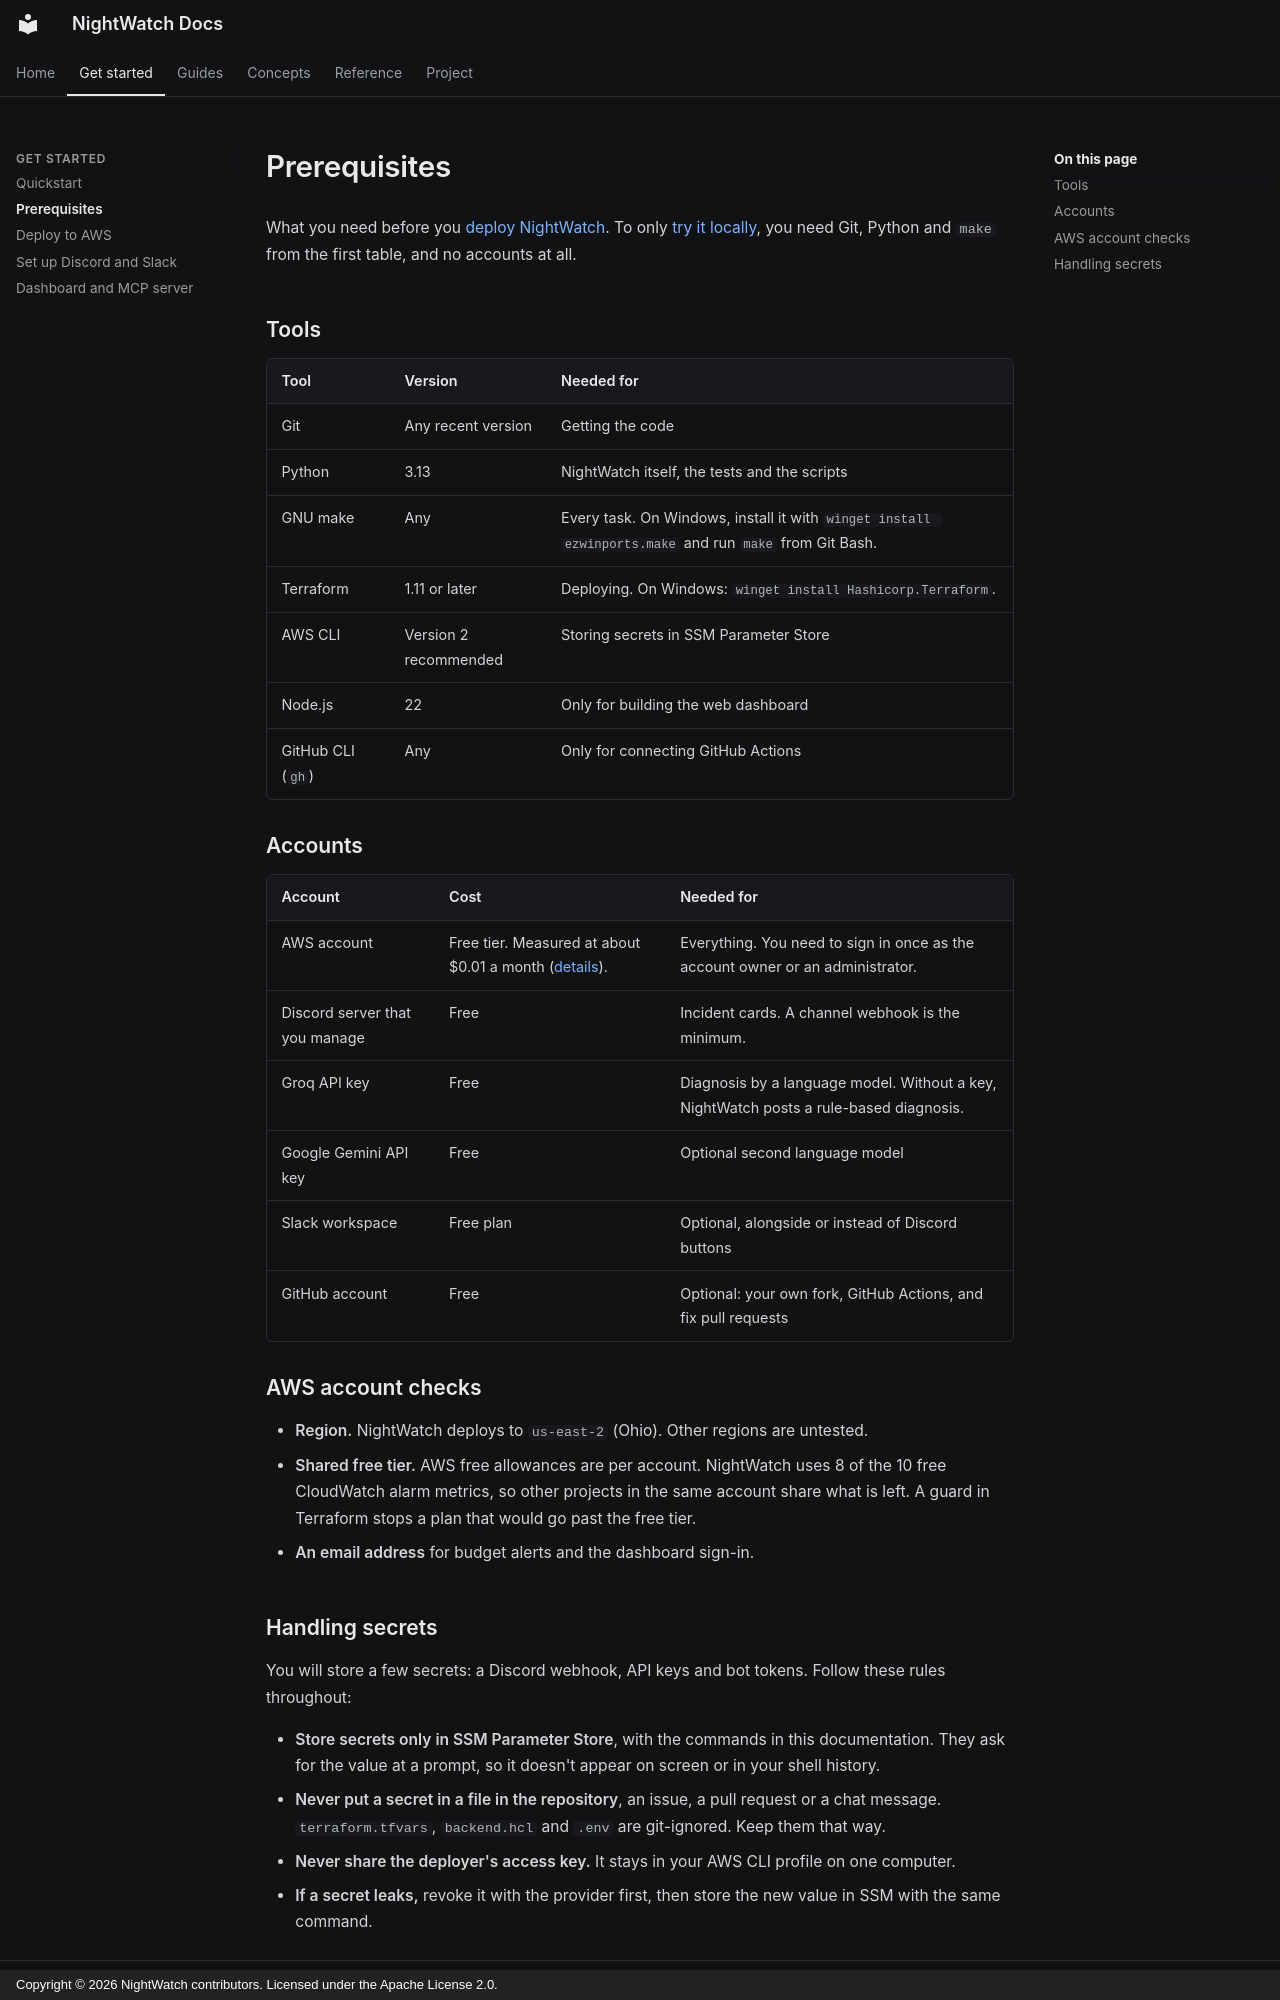

repository: RaagulGananathan13/nightwatch · page: prerequisites/index.html · generator: mkdocs · copyright: Copyright © 2026 NightWatch contributors. Licensed under the Apache License 2.0.

# Prerequisites

What you need before you [deploy NightWatch](deploy.md). To only
[try it locally](quickstart.md), you need Git, Python and `make` from the first table, and no
accounts at all.

## Tools

| Tool | Version | Needed for |
|---|---|---|
| Git | Any recent version | Getting the code |
| Python | 3.13 | NightWatch itself, the tests and the scripts |
| GNU make | Any | Every task. On Windows, install it with `winget install ezwinports.make` and run `make` from Git Bash. |
| Terraform | 1.11 or later | Deploying. On Windows: `winget install Hashicorp.Terraform`. |
| AWS CLI | Version 2 recommended | Storing secrets in SSM Parameter Store |
| Node.js | 22 | Only for building the web dashboard |
| GitHub CLI (`gh`) | Any | Only for connecting GitHub Actions |

## Accounts

| Account | Cost | Needed for |
|---|---|---|
| AWS account | Free tier. Measured at about $0.01 a month ([details](cost-and-safety.md)). | Everything. You need to sign in once as the account owner or an administrator. |
| Discord server that you manage | Free | Incident cards. A channel webhook is the minimum. |
| Groq API key | Free | Diagnosis by a language model. Without a key, NightWatch posts a rule-based diagnosis. |
| Google Gemini API key | Free | Optional second language model |
| Slack workspace | Free plan | Optional, alongside or instead of Discord buttons |
| GitHub account | Free | Optional: your own fork, GitHub Actions, and fix pull requests |

## AWS account checks

- **Region.** NightWatch deploys to `us-east-2` (Ohio). Other regions are untested.
- **Shared free tier.** AWS free allowances are per account. NightWatch uses 8 of the 10 free
  CloudWatch alarm metrics, so other projects in the same account share what is left. A guard
  in Terraform stops a plan that would go past the free tier.
- **An email address** for budget alerts and the dashboard sign-in.
